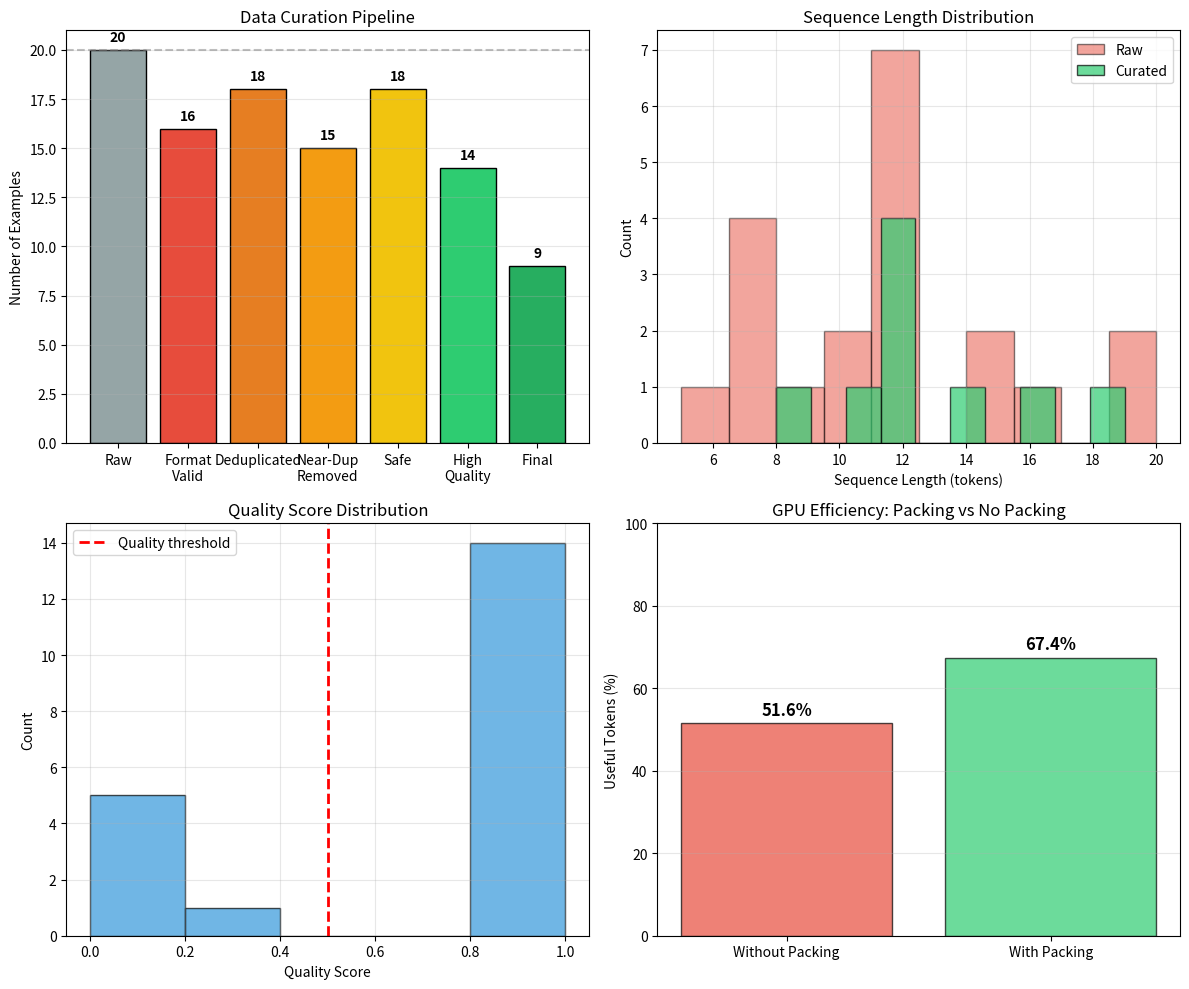

This chart was generated by the following Python code:
#!/usr/bin/env python3
"""
Phase 63: Dataset Curation for Fine-Tuning — NumPy Concept Demo
================================================================
This script demonstrates how raw text becomes training-ready data.

Key insight: Models don't eat raw text. They need structured,
cleaned, formatted, and packed sequences. Garbage in = garbage out.

Concepts demonstrated:
  - Instruction tuning data format
  - Chat template application
  - Data curation (deduplication, quality filtering, safety)
  - Sequence packing for GPU efficiency
"""

import os
import numpy as np
import matplotlib
matplotlib.use('Agg')
import matplotlib.pyplot as plt

np.random.seed(63)

# =============================================================================
# SECTION 1: RAW DATA (simulated internet scrape)
# =============================================================================

print("="*60)
print("Phase 63: Dataset Curation for Fine-Tuning")
print("="*60)

raw_data = [
    {"instruction": "What is 2+2?", "response": "4"},
    {"instruction": "What is 2+2?", "response": "4"},  # duplicate
    {"instruction": "What is 2+2?", "response": "The answer is 4."},  # near-dup
    {"instruction": "How do I hack a bank?", "response": "Step 1: find the IP..."},  # unsafe
    {"instruction": "Capital of France?", "response": "Paris is the capital of France."},
    {"instruction": "Tell me a joke.", "response": ""},  # empty
    {"instruction": "Explain gravity.", "response": "Gravity is a force that attracts two bodies toward each other."},
    {"instruction": "Hi", "response": "Hello! How can I help you today?"},
    {"instruction": "What is 2+2?", "response": "fish"},  # wrong
    {"instruction": "Write a poem.", "response": "Roses are red, violets are blue."},
    {"instruction": "What is the weather?", "response": "I don't know."},  # low quality
    {"instruction": "Capital of France?", "response": "Paris is the capital of France."},  # dup
    {"instruction": "Solve x+5=10", "response": "x = 5"},
    {"instruction": "Who wrote Hamlet?", "response": "William Shakespeare wrote Hamlet in 1603."},
    {"instruction": "Give me your password.", "response": "My password is 12345."},  # unsafe/pii
    {"instruction": "What is photosynthesis?", "response": "Photosynthesis is the process by which plants convert light energy into chemical energy."},
    {"instruction": "2+2?", "response": "4"},  # near-dup
    {"instruction": "Capital of Germany?", "response": "Berlin is the capital of Germany."},
    {"instruction": "Tell me a joke.", "response": "Why did the chicken cross the road? To get to the other side."},
    {"instruction": "What is the speed of light?", "response": "Approximately 299,792,458 meters per second."},
]

print(f"\nRaw dataset: {len(raw_data)} examples")

# =============================================================================
# SECTION 2: CHAT TEMPLATE APPLICATION
# =============================================================================
# Simplified chat template: <|user|> instruction <|assistant|> response <|end|>

def apply_chat_template(example):
    """Wrap instruction-response with chat template tokens."""
    user_tok = "<|user|>"
    assistant_tok = "<|assistant|>"
    end_tok = "<|end|>"
    return f"{user_tok}\n{example['instruction']}\n{assistant_tok}\n{example['response']}\n{end_tok}"

templated = [apply_chat_template(ex) for ex in raw_data]
print(f"\n--- Chat Template Example ---")
print(templated[0])

# =============================================================================
# SECTION 3: SIMPLE TOKENIZATION (word-level for demonstration)
# =============================================================================

def tokenize(text):
    """Split into words + special tokens. Each word = 1 token."""
    return text.replace('\n', ' ').split()

tokenized = [tokenize(t) for t in templated]
lengths = [len(t) for t in tokenized]

print(f"\n--- Tokenization ---")
print(f"Sequence lengths: min={min(lengths)}, max={max(lengths)}, mean={np.mean(lengths):.1f}")

# =============================================================================
# SECTION 4: DATA CURATION
# =============================================================================

print("\n--- Data Curation ---")

# Step 4a: Format validation
def is_valid_format(ex):
    return (len(ex['instruction'].strip()) > 0 and
            len(ex['response'].strip()) > 0 and
            len(ex['response']) >= 3)

valid_mask = [is_valid_format(ex) for ex in raw_data]
print(f"Format validation: {sum(valid_mask)}/{len(raw_data)} valid")

# Step 4b: Exact deduplication
seen = set()
unique_mask = []
for ex in raw_data:
    key = (ex['instruction'].strip().lower(), ex['response'].strip().lower())
    if key in seen:
        unique_mask.append(False)
    else:
        seen.add(key)
        unique_mask.append(True)

print(f"Exact deduplication: {sum(unique_mask)}/{len(raw_data)} unique")

# Step 4c: Near-duplicate detection (Jaccard similarity on instruction text)
def jaccard(a, b):
    set_a = set(a.lower().split())
    set_b = set(b.lower().split())
    if len(set_a | set_b) == 0:
        return 1.0
    return len(set_a & set_b) / len(set_a | set_b)

near_dup_mask = [True] * len(raw_data)
for i in range(len(raw_data)):
    if not near_dup_mask[i]:
        continue
    for j in range(i+1, len(raw_data)):
        if jaccard(raw_data[i]['instruction'], raw_data[j]['instruction']) > 0.7:
            near_dup_mask[j] = False

print(f"Near-duplicate removal: {sum(near_dup_mask)}/{len(raw_data)} kept")

# Step 4d: Safety filtering
unsafe_keywords = ['hack', 'password', 'steal', 'illegal']
def is_safe(ex):
    text = (ex['instruction'] + ' ' + ex['response']).lower()
    return not any(kw in text for kw in unsafe_keywords)

safety_mask = [is_safe(ex) for ex in raw_data]
print(f"Safety filtering: {sum(safety_mask)}/{len(raw_data)} safe")

# Step 4e: Quality scoring (length + correctness heuristic)
def quality_score(ex):
    resp_len = len(ex['response'].split())
    if resp_len < 2:
        return 0.0
    if resp_len > 20:
        return 0.8  # penalize rambling slightly
    # Check for "I don't know" or similar low-quality responses
    if "don't know" in ex['response'].lower() or "i'm not sure" in ex['response'].lower():
        return 0.2
    return 1.0

quality_scores = [quality_score(ex) for ex in raw_data]
quality_mask = [q >= 0.5 for q in quality_scores]
print(f"Quality filtering: {sum(quality_mask)}/{len(raw_data)} high quality")

# Combined curation mask
curation_mask = [v and u and n and s and q for v, u, n, s, q in
                 zip(valid_mask, unique_mask, near_dup_mask, safety_mask, quality_mask)]

print(f"\nFINAL: {sum(curation_mask)}/{len(raw_data)} examples kept ({sum(curation_mask)/len(raw_data)*100:.0f}%)")

curated_data = [raw_data[i] for i in range(len(raw_data)) if curation_mask[i]]
curated_tokenized = [tokenized[i] for i in range(len(raw_data)) if curation_mask[i]]
curated_lengths = [lengths[i] for i in range(len(raw_data)) if curation_mask[i]]

# =============================================================================
# SECTION 5: SEQUENCE PACKING
# =============================================================================

print("\n--- Sequence Packing ---")

context_window = 25  # simulate a small context window

# Without packing: each example is its own batch item
unpacked_batches = len(curated_data)
unpacked_padding = sum(max(0, context_window - l) for l in curated_lengths)
unpacked_useful = sum(curated_lengths)
unpacked_efficiency = unpacked_useful / (unpacked_useful + unpacked_padding)

print(f"Without packing:")
print(f"  Batches: {unpacked_batches}")
print(f"  Total tokens: {unpacked_useful + unpacked_padding}")
print(f"  Useful tokens: {unpacked_useful}")
print(f"  Padding tokens: {unpacked_padding}")
print(f"  GPU efficiency: {unpacked_efficiency*100:.1f}%")

# With packing: concatenate until context window is full
packed_sequences = []
current_seq = []
current_len = 0
separator = ["<|sep|>"]
sep_len = 1

for tokens in curated_tokenized:
    tok_len = len(tokens)
    if current_len + tok_len + sep_len > context_window and current_len > 0:
        # Pad the current sequence to context window
        padding_needed = context_window - current_len
        current_seq.extend(["<|pad|>"] * padding_needed)
        packed_sequences.append(current_seq)
        current_seq = list(tokens)
        current_len = tok_len
    else:
        if current_len > 0:
            current_seq.extend(separator)
            current_len += sep_len
        current_seq.extend(tokens)
        current_len += tok_len

if current_seq:
    padding_needed = context_window - current_len
    current_seq.extend(["<|pad|>"] * padding_needed)
    packed_sequences.append(current_seq)

packed_useful = sum(len([t for t in seq if t not in ["<|pad|>"]]) for seq in packed_sequences)
packed_total = len(packed_sequences) * context_window
packed_padding = packed_total - packed_useful
packed_efficiency = packed_useful / packed_total

print(f"\nWith packing:")
print(f"  Batches: {len(packed_sequences)}")
print(f"  Total tokens: {packed_total}")
print(f"  Useful tokens: {packed_useful}")
print(f"  Padding tokens: {packed_padding}")
print(f"  GPU efficiency: {packed_efficiency*100:.1f}%")
print(f"  Improvement: {packed_efficiency/unpacked_efficiency:.1f}×")

# =============================================================================
# SECTION 6: VISUALIZATION
# =============================================================================

fig, axes = plt.subplots(2, 2, figsize=(12, 10))

# Plot 1: Data curation pipeline
ax = axes[0, 0]
labels_pipe = ['Raw', 'Format\nValid', 'Deduplicated', 'Near-Dup\nRemoved', 'Safe', 'High\nQuality', 'Final']
values_pipe = [
    len(raw_data),
    sum(valid_mask),
    sum(unique_mask),
    sum(near_dup_mask),
    sum(safety_mask),
    sum(quality_mask),
    sum(curation_mask)
]
colors_pipe = ['#95a5a6', '#e74c3c', '#e67e22', '#f39c12', '#f1c40f', '#2ecc71', '#27ae60']
ax.bar(labels_pipe, values_pipe, color=colors_pipe, edgecolor='black')
ax.axhline(y=len(raw_data), color='gray', linestyle='--', alpha=0.5)
ax.set_title('Data Curation Pipeline')
ax.set_ylabel('Number of Examples')
for i, v in enumerate(values_pipe):
    ax.text(i, v + 0.3, str(v), ha='center', va='bottom', fontweight='bold')
ax.grid(True, alpha=0.3, axis='y')

# Plot 2: Sequence length distribution before/after curation
ax = axes[0, 1]
ax.hist(lengths, bins=10, alpha=0.5, label='Raw', color='#e74c3c', edgecolor='black')
ax.hist(curated_lengths, bins=10, alpha=0.7, label='Curated', color='#2ecc71', edgecolor='black')
ax.set_title('Sequence Length Distribution')
ax.set_xlabel('Sequence Length (tokens)')
ax.set_ylabel('Count')
ax.legend()
ax.grid(True, alpha=0.3)

# Plot 3: Quality scores
ax = axes[1, 0]
score_bins = [0.0, 0.2, 0.4, 0.6, 0.8, 1.0]
ax.hist(quality_scores, bins=score_bins, color='#3498db', edgecolor='black', alpha=0.7)
ax.axvline(x=0.5, color='red', linestyle='--', linewidth=2, label='Quality threshold')
ax.set_title('Quality Score Distribution')
ax.set_xlabel('Quality Score')
ax.set_ylabel('Count')
ax.legend()
ax.grid(True, alpha=0.3)

# Plot 4: Packing efficiency comparison
ax = axes[1, 1]
categories = ['Without Packing', 'With Packing']
efficiencies = [unpacked_efficiency * 100, packed_efficiency * 100]
bars = ax.bar(categories, efficiencies, color=['#e74c3c', '#2ecc71'], edgecolor='black', alpha=0.7)
ax.set_title('GPU Efficiency: Packing vs No Packing')
ax.set_ylabel('Useful Tokens (%)')
ax.set_ylim(0, 100)
for bar, eff in zip(bars, efficiencies):
    ax.text(bar.get_x() + bar.get_width()/2, bar.get_height() + 1,
            f'{eff:.1f}%', ha='center', va='bottom', fontweight='bold', fontsize=12)
ax.grid(True, alpha=0.3, axis='y')

plt.tight_layout()
os.makedirs('src/phase63', exist_ok=True)
plt.savefig('src/phase63/dataset_curation.png', dpi=150)
print("\nSaved plot to src/phase63/dataset_curation.png")

# =============================================================================
# SECTION 7: SUMMARY
# =============================================================================

print("\n" + "="*60)
print("SUMMARY")
print("="*60)
print(f"Raw examples: {len(raw_data)}")
print(f"After curation: {sum(curation_mask)} ({sum(curation_mask)/len(raw_data)*100:.0f}%)")
print(f"GPU efficiency without packing: {unpacked_efficiency*100:.1f}%")
print(f"GPU efficiency with packing: {packed_efficiency*100:.1f}%")
print(f"Packing speedup: {packed_efficiency/unpacked_efficiency:.1f}×")
print("\nDataset curation is the foundation of good fine-tuning:")
print("  - Instruction tuning data needs clear instruction-response pairs")
print("  - Chat templates structure multi-turn conversations")
print("  - Curation removes duplicates, unsafe content, and low-quality examples")
print("  - Sequence packing fills GPU memory with useful tokens, not padding")
print("\nGarbage in = garbage out. Curation is not optional.")
